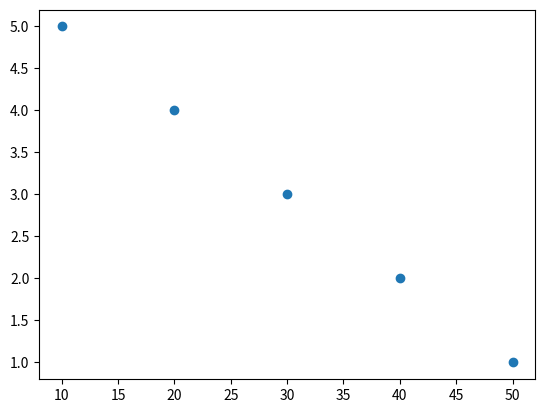

Here is the Python script that generated this plot:
#matplotlib Scatter

#a simple scatter plot?

import matplotlib.pyplot as plt
import numpy as np
x=np.array([50,40,30,20,10])
y=np.array([1,2,3,4,5])
plt.scatter(x,y)
plt.show()

